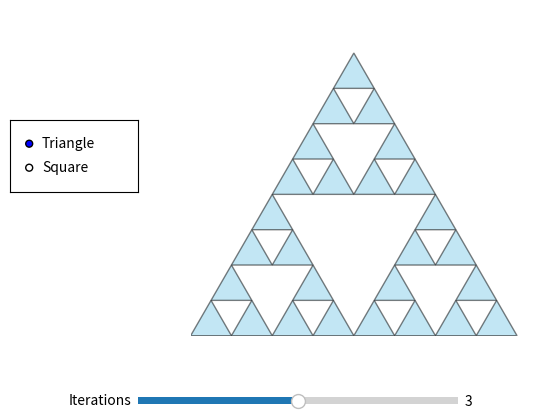

Source code (Python):
import math
import matplotlib.pyplot as plt
import matplotlib.patches as patches
import matplotlib.transforms as transforms
from matplotlib.widgets import Slider, RadioButtons

length = 200
height = math.sqrt(length**2 -  (length/2)**2)
scale_factor = 0.5
offsets = [(0,0), (100, 0), (50, height/2)]

fig, ax = plt.subplots()
plt.subplots_adjust(bottom=0.2, left=0.3)

def draw_fractal(iterations, shape_type):
    #Clear the old fractal
    ax.clear()

    #Choose starting shape
    shapes = {
        'Triangle': [[0, 0], [length, 0], [length / 2, height]],
        'Square': [[0, 0], [length, 0], [length, height], [0, height]]
    }
    vertices = shapes[shape_type]

    transforms_list = [transforms.Affine2D()]

    for i in range(iterations):
        new_transforms = []
        for tform in transforms_list:
            for dx, dy in offsets:
                # Create new transform: scale and translate from current transform
                new_t = transforms.Affine2D().scale(scale_factor).translate(dx, dy)
                new_transforms.append(new_t + tform)

        transforms_list = new_transforms  # Update for next iteration

    for tform in transforms_list:
        triangle = patches.Polygon(vertices, closed=True, edgecolor='black', facecolor='skyblue', alpha=0.5)
        triangle.set_transform(tform + ax.transData)
        ax.add_patch(triangle)

    ax.set_xlim(0,210)
    ax.set_ylim(0,200)
    ax.axis('off')
    ax.set_aspect('equal')

    #Makes sure to redraw
    fig.canvas.draw_idle()

# Initial draw
draw_fractal(3, 'Triangle')

# Slider axis and slider
ax_slider = plt.axes((0.25, 0.05, 0.5, 0.03))
ax_radio = plt.axes((0.05, 0.5, 0.2, 0.15))
slider = Slider(ax_slider, 'Iterations', 0, 6, valinit=3, valstep=1)
radio = RadioButtons(ax_radio, ('Triangle', 'Square'))

# Update function
def update(_=None):
    iterations = int(slider.val)
    shape_type = radio.value_selected
    draw_fractal(iterations, shape_type)

slider.on_changed(update)
radio.on_clicked(update)

plt.show()
